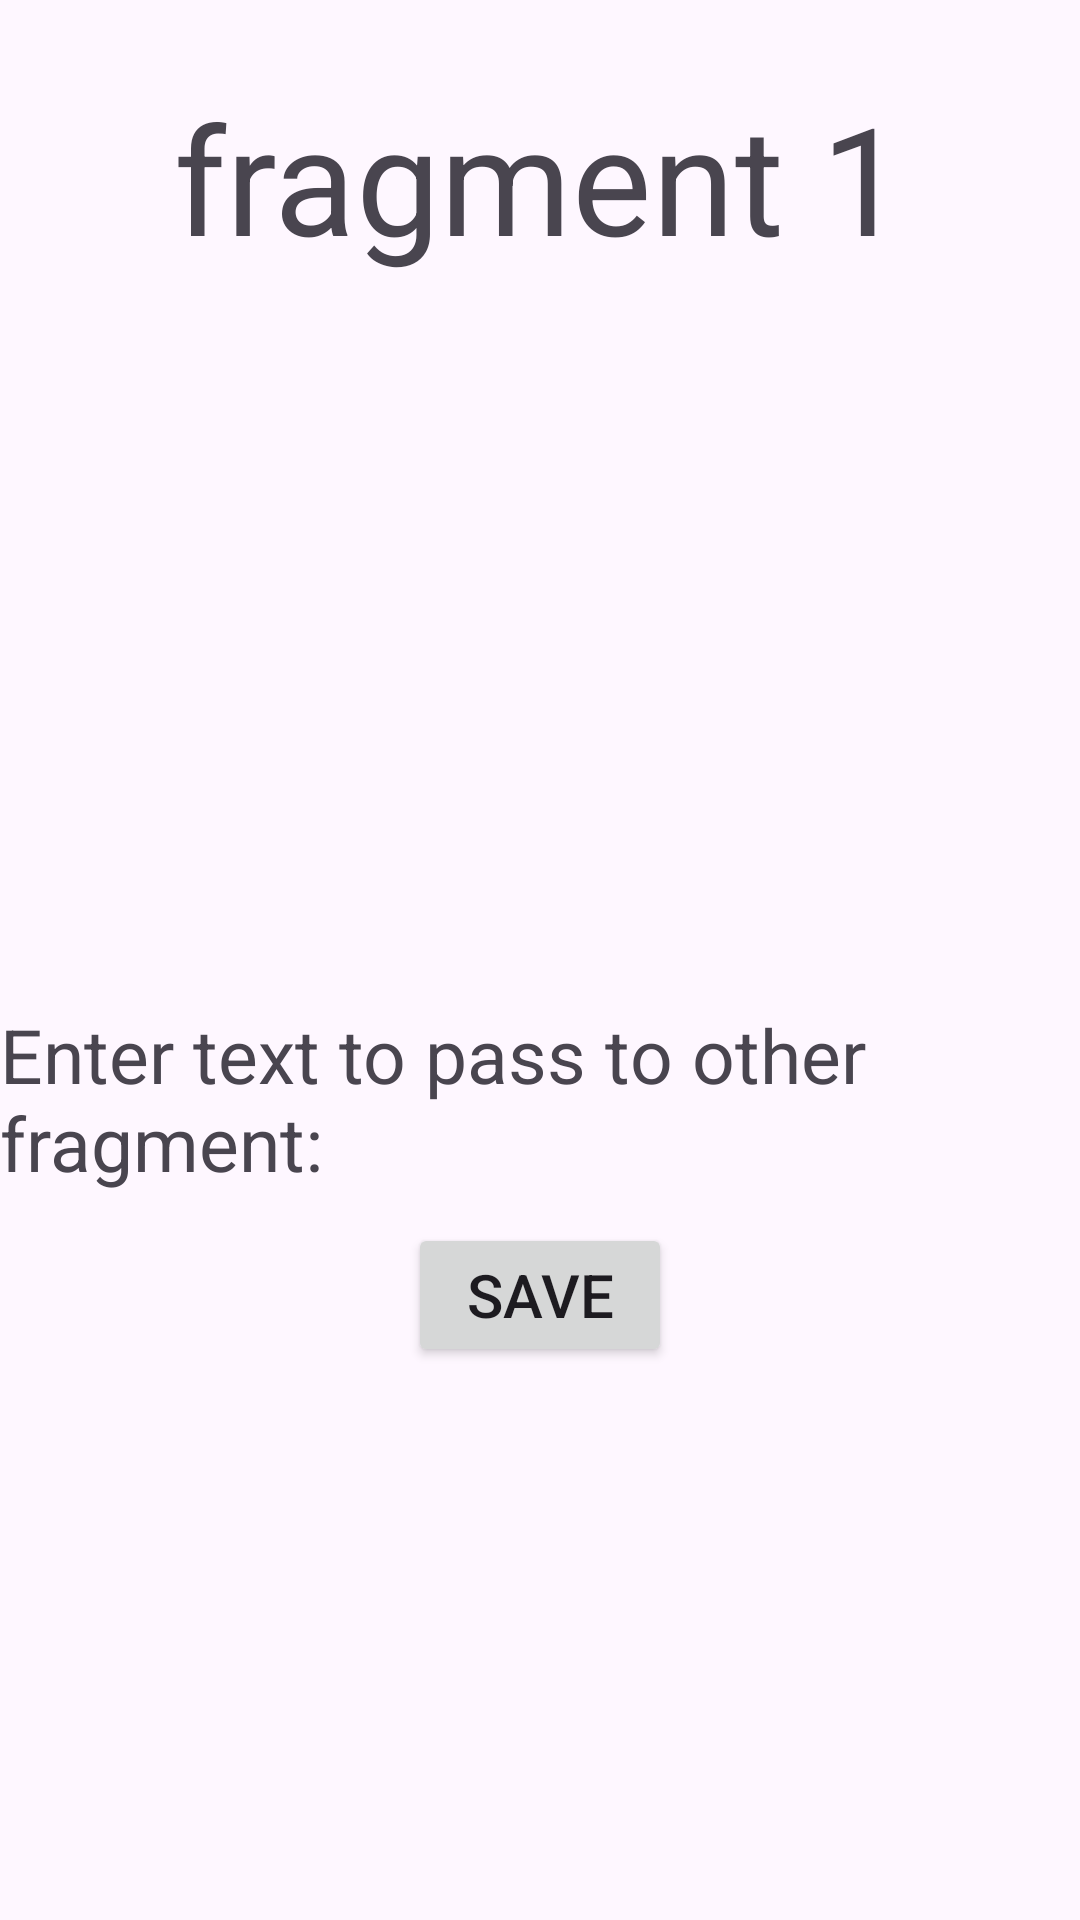

Produce the Android XML layout that renders to this screen, including the resource entries it uses.
<!-- AndroidManifest.xml: application theme Theme._75Shiur -->
<!-- res/layout/fragment_first.xml -->
<?xml version="1.0" encoding="utf-8"?>
<androidx.constraintlayout.widget.ConstraintLayout
    xmlns:android="http://schemas.android.com/apk/res/android"
    xmlns:app="http://schemas.android.com/apk/res-auto"
    xmlns:tools="http://schemas.android.com/tools"
    android:layout_width="match_parent"
    android:layout_height="match_parent"
    tools:context=".FirstFragment">

    
    <TextView
        android:id="@+id/fragfirst"
        android:layout_width="wrap_content"
        android:layout_height="wrap_content"
        android:text="fragment 1"
        android:textSize="50dp"
        app:layout_constraintBottom_toBottomOf="parent"
        app:layout_constraintEnd_toEndOf="parent"
        app:layout_constraintStart_toStartOf="parent"
        app:layout_constraintTop_toTopOf="parent"
        app:layout_constraintVertical_bias="0.045" />

    <TextView
        android:id="@+id/tv1"
        android:layout_width="wrap_content"
        android:layout_height="wrap_content"
        android:text="Enter text to pass to other fragment:"
        app:layout_constraintBottom_toBottomOf="parent"
        app:layout_constraintEnd_toEndOf="parent"
        app:layout_constraintStart_toStartOf="parent"
        android:textSize="25dp"
        app:layout_constraintTop_toBottomOf="@+id/fragfirst" />

    <EditText
        android:id="@+id/Editf1"
        android:layout_width="320dp"
        android:layout_height="41dp"
        android:layout_marginBottom="250dp"
        app:layout_constraintBottom_toBottomOf="parent"
        app:layout_constraintEnd_toEndOf="parent"
        app:layout_constraintStart_toStartOf="parent"
        app:layout_constraintTop_toBottomOf="@+id/tv1" />

    <Button
        android:id="@+id/Save1"
        android:layout_width="wrap_content"
        android:layout_height="wrap_content"
        android:layout_marginBottom="150dp"
        android:text="Save"
        android:textSize="20dp"
        app:layout_constraintBottom_toBottomOf="parent"
        app:layout_constraintEnd_toEndOf="parent"
        app:layout_constraintStart_toStartOf="parent"
        app:layout_constraintTop_toBottomOf="@+id/Editf1" />


    <TextView
        android:id="@+id/tv2"
        android:layout_width="309dp"
        android:layout_height="43dp"
        app:layout_constraintBottom_toTopOf="@+id/tv1"
        app:layout_constraintEnd_toEndOf="parent"
        app:layout_constraintStart_toStartOf="parent"
        app:layout_constraintTop_toBottomOf="@+id/fragfirst" />

</androidx.constraintlayout.widget.ConstraintLayout>
<!-- resources referenced by this layout -->
<resources>
  <style name="Theme._75Shiur" parent="Base.Theme._75Shiur" />
  <style name="Base.Theme._75Shiur" parent="Theme.Material3.DayNight.NoActionBar">
          
          
      </style>
</resources>
